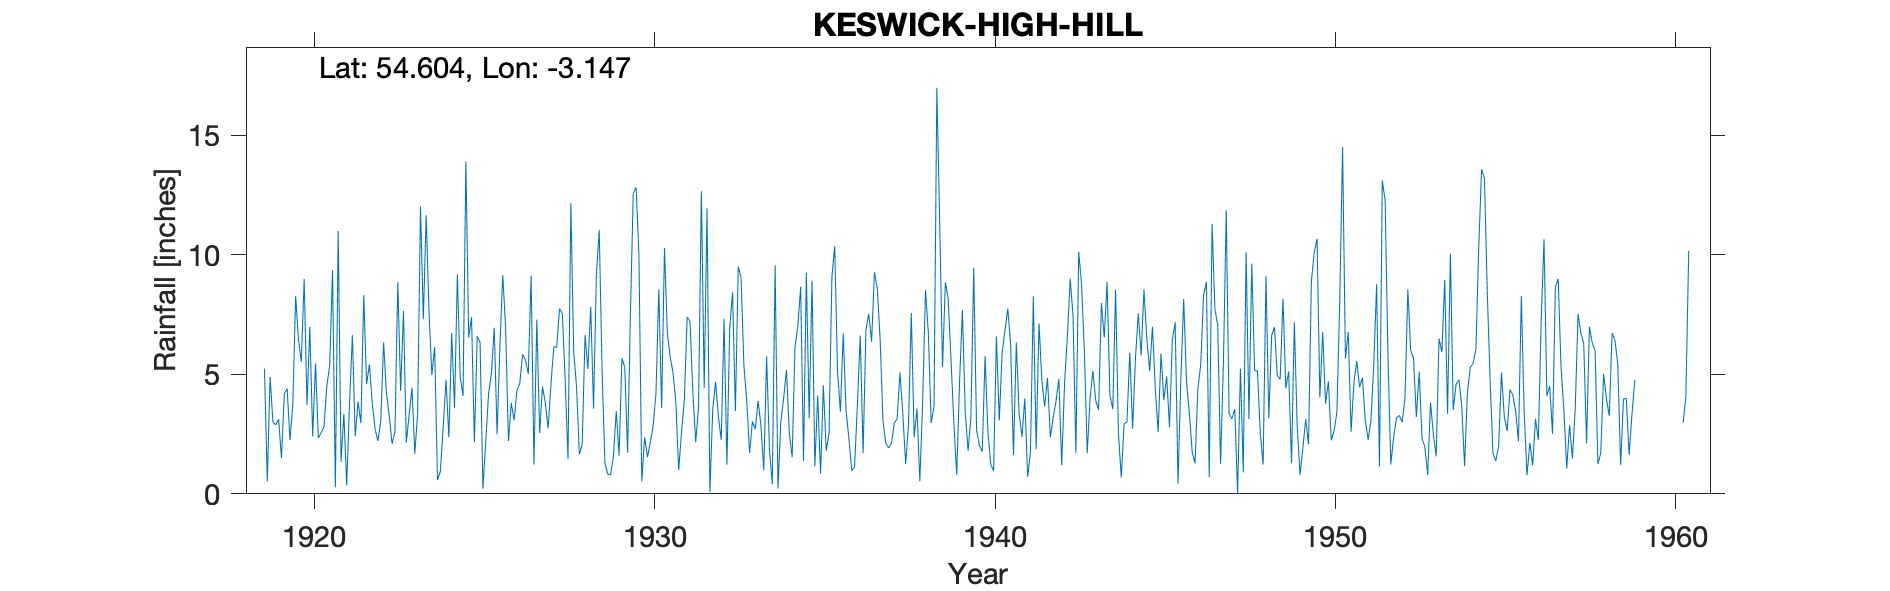

The table this chart was drawn from, first rows:
KESWICK METEOROLOGICAL STATION, High Hil…, , , , , , , , , , , , , , , , , , , , , , , 
Grid ref, NY260238, Long, -3.147, Lat, 54.6, Elevation, 254, ft, , , , , , , , , , , , , , , 
Station no, 3642, , , , , , , , , , , , , , , , , , , , , , 
, 1910, 1911, 1912, 1913, 1914, 1915, 1916, 1917, 1918, 1919, 1920, 1921, 1922, 1923, 1924, 1925, 1926, 1927, 1928, 1929, 1930, 1931, 1932
January, , , , , , , , , , 5.24, 6.45, 9.36, 4.59, 4.3, 6.14, 6.54, 9.15, 7.29, 12.16, 1.3, 9.97, 5.07, 11.94
February, , , , , , , , , , 0.52, 5.52, 0.27, 5.41, 7.65, 0.58, 7.39, 6.96, 2.54, 5.95, 0.82, 0.52, 3.85, 0.06
March, , , , , , , , , , 4.89, 8.99, 10.99, 3.81, 2.14, 0.93, 2.16, 2.21, 4.49, 4.48, 0.8, 2.36, 0.99, 3.51
April, , , , , , , , , , 2.98, 3.71, 1.35, 2.71, 3.3, 2.78, 6.59, 3.8, 3.79, 1.65, 1.55, 1.54, 2.57, 4.68
May, , , , , , , , , , 2.89, 6.98, 3.34, 2.21, 4.44, 4.77, 6.33, 3.08, 2.74, 2.08, 3.46, 2.16, 3.95, 3.23
June, , , , , , , , , , 3.12, 2.4, 0.36, 3.04, 1.67, 2.37, 0.22, 4.32, 4.61, 6.64, 1.6, 2.82, 7.4, 2.25
July, , , , , , , , , , 1.49, 5.46, 3.81, 6.34, 3.39, 6.72, 2.18, 4.63, 6.17, 5.22, 5.68, 4.21, 7.2, 7.33
August, , , , , , , , , , 4.18, 2.33, 6.64, 4.21, 12.02, 3.6, 4.19, 5.84, 6.11, 7.83, 5.29, 8.56, 4.25, 1.21
September, , , , , , , , , , 4.4, 2.56, 2.41, 3.26, 7.3, 9.19, 5.04, 5.59, 7.75, 3.56, 1.72, 3.59, 2.16, 6.98
October, , , , , , , , , , 2.24, 2.81, 3.86, 2.09, 11.65, 4.89, 6.95, 5.02, 7.55, 9.16, 7.53, 10.29, 3.6, 8.43
November, , , , , , , , , , 3.74, 4.54, 2.96, 2.59, 7.63, 4.1, 2.49, 9.13, 4.72, 11.03, 12.58, 6.73, 12.66, 3.46
December, , , , , , , , , , 8.27, 5.35, 8.31, 8.85, 4.97, 13.91, 6.22, 1.22, 1.45, 5.18, 12.82, 5.74, 4.42, 9.51
Total, , , , , , , , , , 43.94, 57.1, 53.66, 49.11, 70.46, 59.98, 56.3, 60.95, 59.21, 74.94, 55.15, 58.49, 58.12, 62.59
1919 incorrect calculation on record, , , , , , , , , , , , , , , , , , , , , , , 
1944 Nov 8.55, , , , , , , , , , , , , , , , , , , , , , , 
